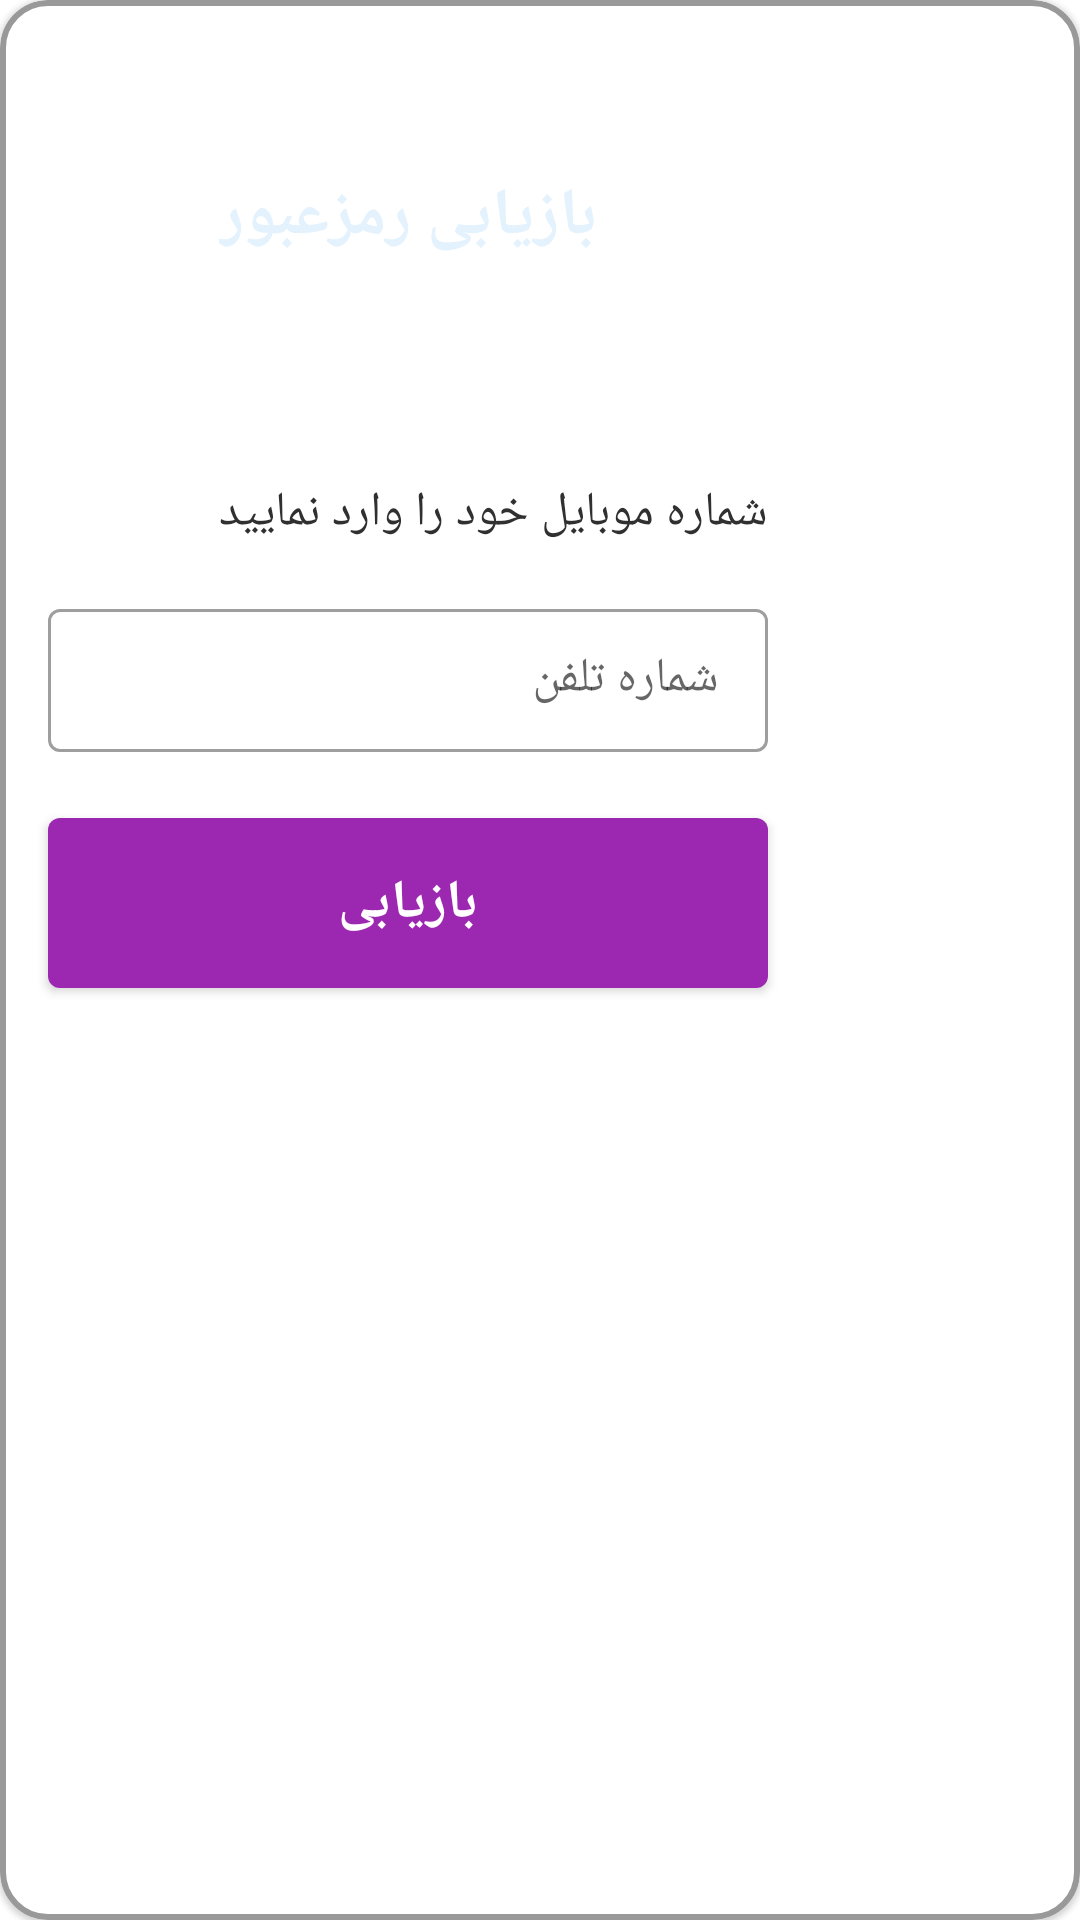

The Android layout XML behind this screen, and the referenced resources:
<!-- AndroidManifest.xml: application theme Theme.IMassage -->
<!-- res/layout/dialog_reset_password.xml -->
<?xml version="1.0" encoding="utf-8"?>
<layout
    xmlns:android="http://schemas.android.com/apk/res/android"
    xmlns:app="http://schemas.android.com/apk/res-auto"
    android:layoutDirection="ltr"
    >
    <data>
        <variable
            name="onClick"
            type="com.imassage.ui.utils.OnCLickHandler"
            />
    </data>

    <com.google.android.material.card.MaterialCardView
        android:id="@+id/dialog_reset_password_container"
        android:layout_width="wrap_content"
        android:layout_height="wrap_content"
        app:cardCornerRadius="16dp"
        app:strokeWidth="@dimen/margin_1_1_2_3"
        app:strokeColor="@color/overlay_dark_40"
        >

        <androidx.constraintlayout.widget.ConstraintLayout
            android:layout_width="@dimen/width_dialog"
            android:layout_height="wrap_content"
            app:layout_constraintTop_toTopOf="parent"
            app:layout_constraintEnd_toEndOf="parent"
            app:layout_constraintStart_toStartOf="parent"
            app:layout_constraintBottom_toBottomOf="parent">

            <androidx.constraintlayout.widget.ConstraintLayout
                android:id="@+id/constraintLayout2"
                android:layout_width="@dimen/width_dialog"
                android:layout_height="@dimen/width_120_136_144_200"
                android:background="@drawable/fra_reserved_curve_back"
                app:layout_constraintEnd_toEndOf="parent"
                app:layout_constraintStart_toStartOf="parent"
                app:layout_constraintTop_toTopOf="parent">

                <TextView
                    android:id="@+id/textView4"
                    android:layout_width="wrap_content"
                    android:layout_height="wrap_content"
                    android:text="@string/password_reset"
                    android:textColor="@color/blue_50"
                    android:textSize="@dimen/text_16_18_18_28"
                    android:textStyle="bold"
                    app:layout_constraintBottom_toBottomOf="parent"
                    app:layout_constraintEnd_toEndOf="parent"
                    app:layout_constraintStart_toStartOf="parent"
                    app:layout_constraintTop_toTopOf="parent" />

            </androidx.constraintlayout.widget.ConstraintLayout>


            <TextView
                android:id="@+id/textView7"
                android:layout_width="wrap_content"
                android:layout_height="wrap_content"
                android:layout_marginTop="@dimen/margin_8_12_16_20"
                android:layout_marginEnd="@dimen/margin_12_16_16_32"
                android:text="@string/enter_mobile_number"
                android:textAppearance="@style/TextAppearance.AppCompat.TextView.bold_16"
                android:textColor="@color/black_low"
                android:textSize="@dimen/text_14_16_16_24"
                app:layout_constraintEnd_toEndOf="parent"
                app:layout_constraintTop_toBottomOf="@id/constraintLayout2" />


            <com.google.android.material.textfield.TextInputLayout
                android:id="@+id/textInputLayout3"
                style="@style/Widget.MaterialComponents.TextInputLayout.OutlinedBox.Dense"
                android:layout_width="0dp"
                android:layout_height="wrap_content"
                android:layout_marginStart="@dimen/margin_12_16_16_32"
                android:layout_marginEnd="@dimen/margin_12_16_16_32"
                android:layout_marginTop="@dimen/margin_8_12_16_20"
                android:hint="@string/mobile_number"
                android:layoutDirection="rtl"
                app:placeholderText="915*******"
                app:layout_constraintEnd_toEndOf="parent"
                app:layout_constraintStart_toStartOf="parent"
                app:layout_constraintTop_toBottomOf="@+id/textView7"
                app:placeholderTextAppearance="@style/TextAppearance.AppCompat.TextView.normal_16">

                <com.google.android.material.textfield.TextInputEditText
                    android:id="@+id/dialog_reset_password_phone"
                    style="@style/TextAppearance.AppCompat.TextView.bold_16"
                    android:layout_width="match_parent"
                    android:layout_height="wrap_content"
                    android:digits="1234567890"
                    android:inputType="number"
                    android:textAlignment="viewStart"
                    android:textSize="@dimen/text_14_16_16_20" />

            </com.google.android.material.textfield.TextInputLayout>


            <com.google.android.material.button.MaterialButton
                android:id="@+id/dialog_reset_password_reset"
                android:layout_width="0dp"
                android:layout_height="wrap_content"
                android:layout_marginStart="16dp"
                android:layout_marginTop="@dimen/margin_12_16_16_32"
                android:layout_marginBottom="@dimen/margin_12_16_16_32"
                android:layout_marginEnd="16dp"
                android:onClick="@{onClick::onClick}"
                android:paddingVertical="@dimen/margin_8_12_16_20"
                android:text="@string/reset"
                android:textSize="@dimen/text_14_16_18_24"
                android:textStyle="bold"
                app:layout_constraintBottom_toBottomOf="parent"
                app:layout_constraintEnd_toEndOf="parent"
                app:layout_constraintStart_toStartOf="parent"
                app:layout_constraintTop_toBottomOf="@id/textInputLayout3" />


        </androidx.constraintlayout.widget.ConstraintLayout>
    </com.google.android.material.card.MaterialCardView>
</layout>
<!-- resources referenced by this layout -->
<resources>
  <color name="black_low">#303030</color>
  <color name="blue_50">#E3F2FD</color>
  <color name="overlay_dark_40">#66000000</color>
  <dimen name="margin_12_16_16_32">16dp</dimen>
  <dimen name="margin_1_1_2_3">1dp</dimen>
  <dimen name="margin_8_12_16_20">8dp</dimen>
  <dimen name="text_14_16_16_20">16sp</dimen>
  <dimen name="text_14_16_16_24">16sp</dimen>
  <dimen name="text_14_16_18_24">16sp</dimen>
  <dimen name="text_16_18_18_28">18sp</dimen>
  <dimen name="width_120_136_144_200">120dp</dimen>
  <dimen name="width_dialog">216dp</dimen>
  <string name="enter_mobile_number">شماره موبایل خود را وارد نمایید</string>
  <string name="mobile_number">شماره تلفن</string>
  <string name="password_reset">بازیابی رمزعبور</string>
  <string name="reset">بازیابی</string>
  <style name="TextAppearance.AppCompat.TextView.bold_16" parent="TextAppearance.AppCompat">
          <item name="fontFamily">@font/iran_sans_bold</item>
          <item name="android:textSize">16sp</item>
      </style>
  <style name="TextAppearance.AppCompat.TextView.normal_16" parent="TextAppearance.AppCompat">
          <item name="fontFamily">@font/iran_sans</item>
          <item name="android:textSize">16sp</item>
      </style>
  <style name="Theme.IMassage" parent="Theme.MaterialComponents.DayNight.NoActionBar">
          
          <item name="colorPrimary">@color/avatar_color_7</item>
          <item name="colorPrimaryDark">@color/purple_400</item>
          <item name="colorOnPrimary">@color/white</item>
          
          <item name="colorSecondary">@color/default_teal_200</item>
          <item name="colorSecondaryVariant">@color/default_teal_700</item>
          <item name="colorOnSecondary">@color/black</item>
          
          <item name="android:statusBarColor" tools:targetApi="l">?attr/colorPrimaryVariant</item>
          
          <item name="fontFamily">@font/iran_sans</item>
  
      </style>
  <color name="avatar_color_7">#ff9c27b0</color>
  <color name="purple_400">#AB47BC</color>
  <color name="white">#FFFFFFFF</color>
  <color name="default_teal_200">#FF03DAC5</color>
  <color name="default_teal_700">#FF018786</color>
  <color name="black">#ff000000</color>
</resources>
